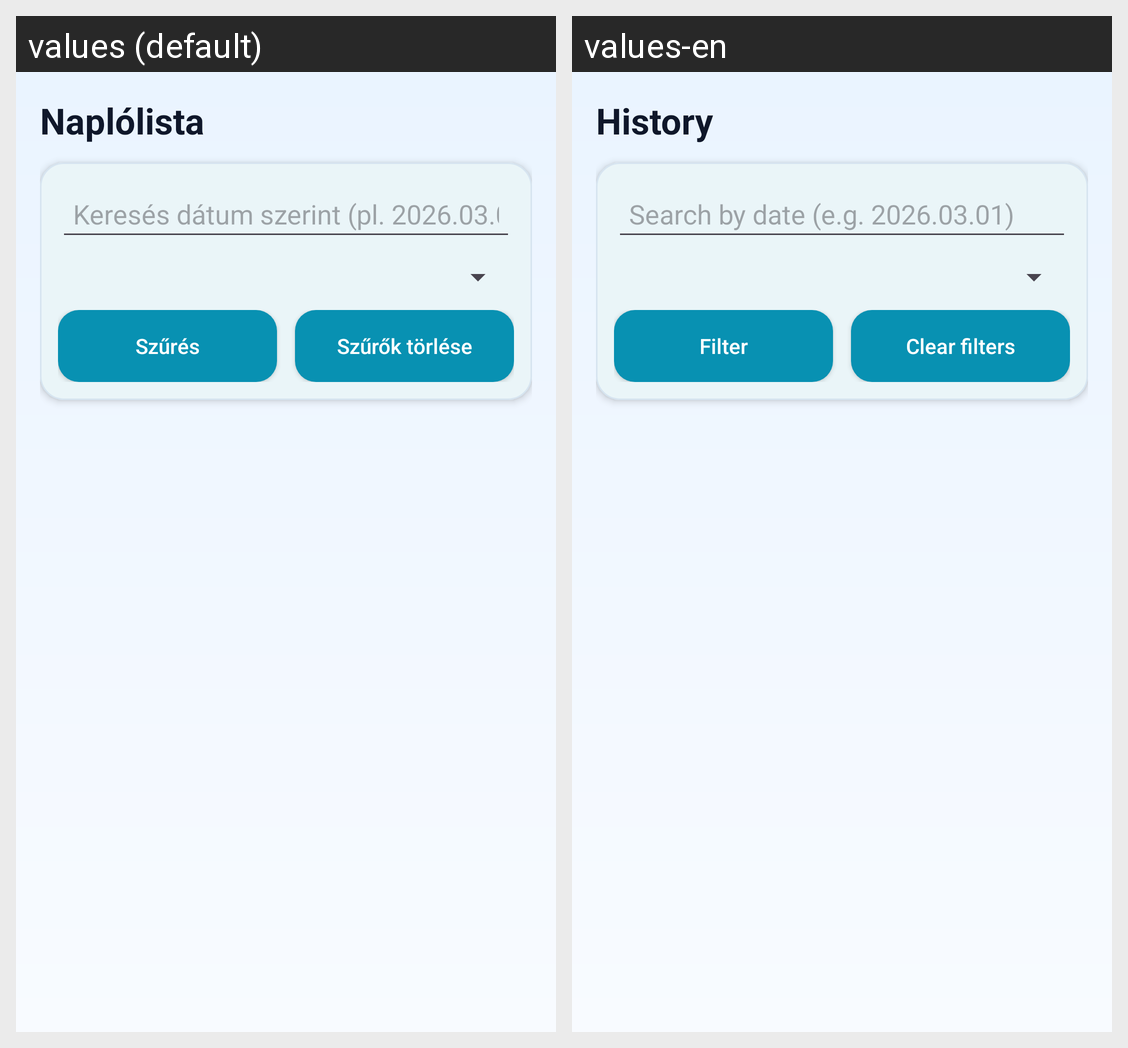

The Android screen above is rendered under two locales of the same app. Produce the string resources it draws, with the default and per-locale values.
Android screen res/layout/fragment_second.xml rendered under 2 locales, left to right: values (default), values-en. Device: Nexus 5 (rendered at 1080×1920; each locale shown at half size, 540×960, under a caption strip naming it); theme Theme.MobilProg_Beadando.
Strings drawn on this screen, with the default value and each locale's value (text and hints the layout hard-codes, and strings that could not be matched under every locale, appear in the picture but are not listed):

history_title
  values: Naplólista
  values-en: History

history_search_hint
  values: Keresés dátum szerint (pl. 2026.03.01)
  values-en: Search by date (e.g. 2026.03.01)

history_apply_filter
  values: Szűrés
  values-en: Filter

history_clear_filters
  values: Szűrők törlése
  values-en: Clear filters
